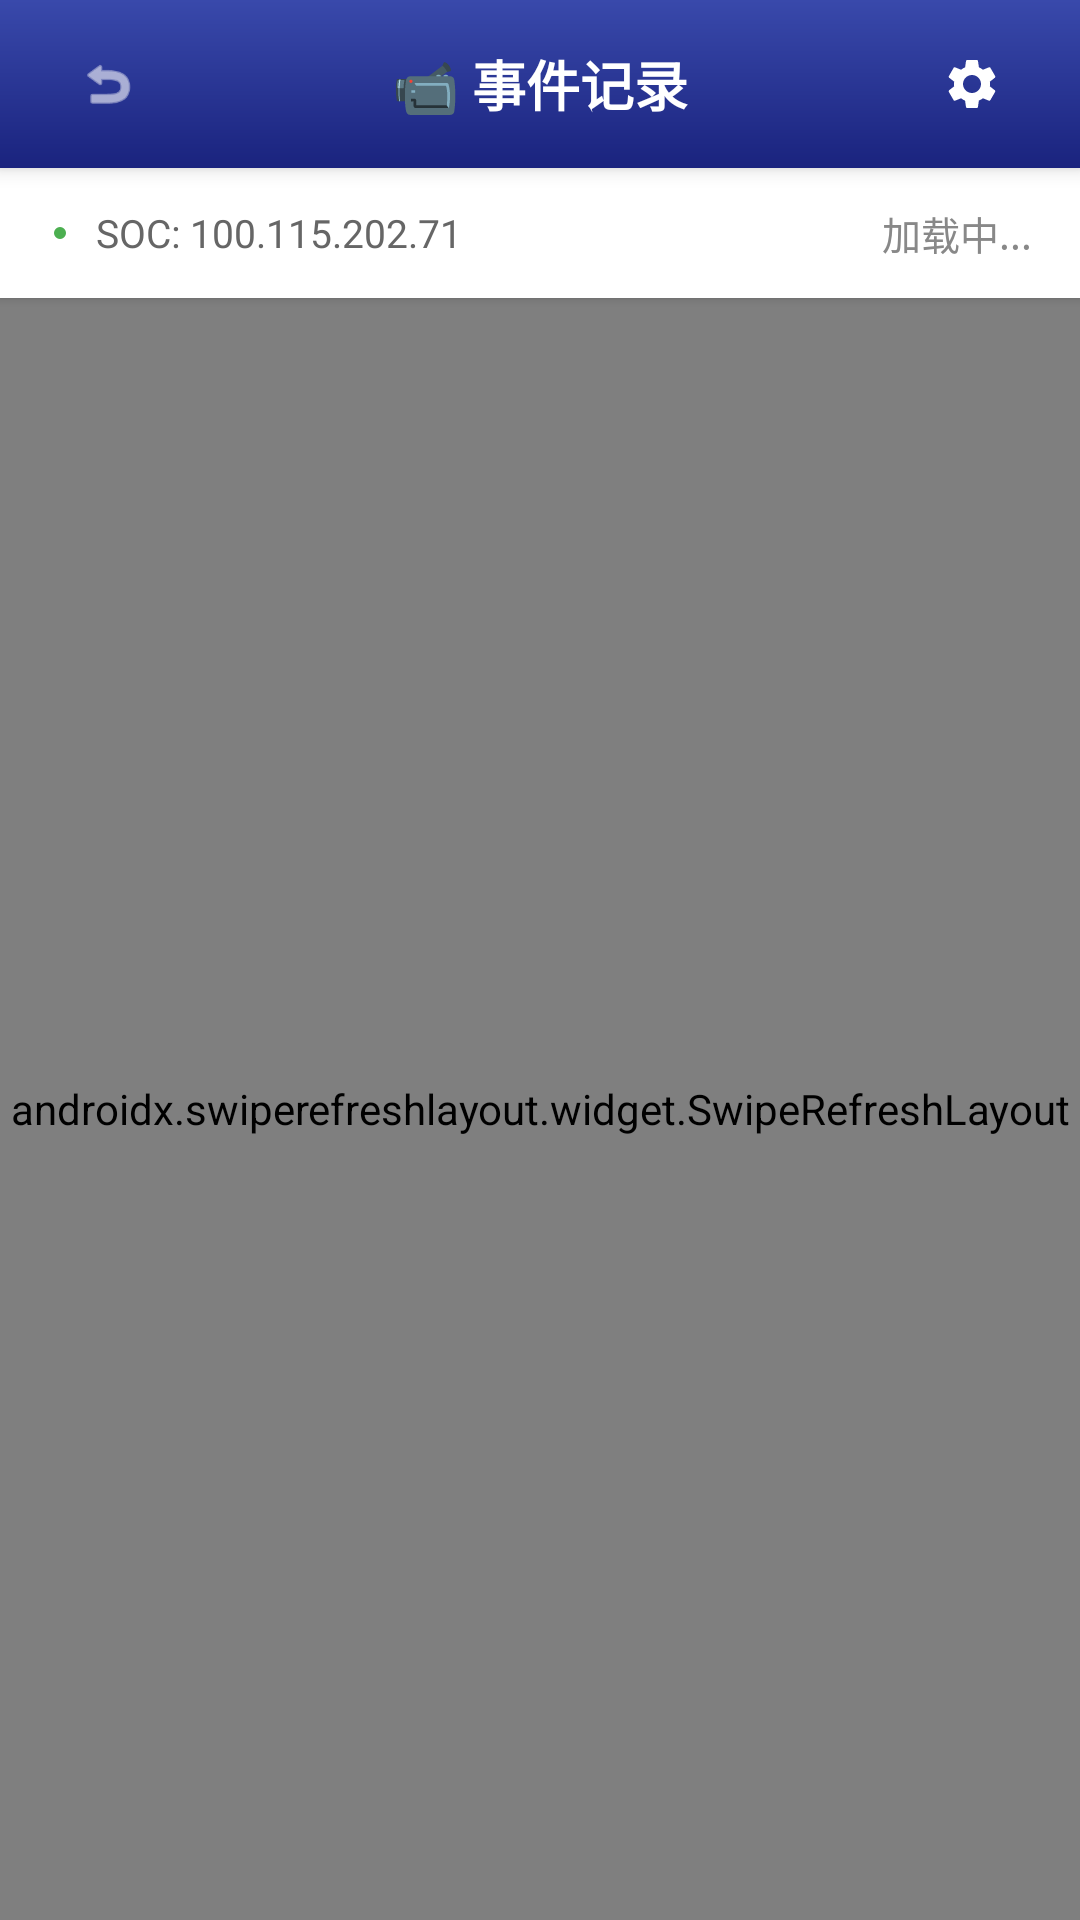

Layout XML and referenced resources for this Android screen:
<!-- AndroidManifest.xml: activity theme Theme.BabyBed -->
<!-- res/layout/activity_events.xml -->
<?xml version="1.0" encoding="utf-8"?>
<LinearLayout 
    xmlns:android="http://schemas.android.com/apk/res/android"
    xmlns:app="http://schemas.android.com/apk/res-auto"
    android:layout_width="match_parent"
    android:layout_height="match_parent"
    android:orientation="vertical"
    android:background="@drawable/bg_gradient_main">

    
    <LinearLayout
        android:layout_width="match_parent"
        android:layout_height="56dp"
        android:orientation="horizontal"
        android:paddingHorizontal="16dp"
        android:background="@drawable/bg_header_gradient"
        android:gravity="center_vertical"
        android:elevation="4dp">

        <ImageButton
            android:id="@+id/btnBack"
            android:layout_width="40dp"
            android:layout_height="40dp"
            android:background="@drawable/btn_icon_circle"
            android:src="@android:drawable/ic_menu_revert"
            android:scaleType="centerInside"
            android:padding="10dp"
            app:tint="#FFFFFF"
            android:contentDescription="返回" />

        <TextView
            android:layout_width="0dp"
            android:layout_height="wrap_content"
            android:layout_weight="1"
            android:text="📹 事件记录"
            android:textSize="18sp"
            android:textColor="#FFFFFF"
            android:textStyle="bold"
            android:gravity="center" />

        <ImageButton
            android:id="@+id/btnSettings"
            android:layout_width="40dp"
            android:layout_height="40dp"
            android:background="@drawable/btn_icon_circle"
            android:src="@drawable/ic_settings"
            android:scaleType="centerInside"
            android:padding="10dp"
            app:tint="#FFFFFF"
            android:contentDescription="设置" />
    </LinearLayout>

    
    <LinearLayout
        android:layout_width="match_parent"
        android:layout_height="wrap_content"
        android:orientation="horizontal"
        android:paddingHorizontal="16dp"
        android:paddingVertical="12dp"
        android:background="#FFFFFF"
        android:elevation="2dp"
        android:gravity="center_vertical">

        <View
            android:layout_width="8dp"
            android:layout_height="8dp"
            android:background="@drawable/bg_status_dot_green" />

        <TextView
            android:id="@+id/tvSocIp"
            android:layout_width="0dp"
            android:layout_height="wrap_content"
            android:layout_weight="1"
            android:text="SOC: 100.115.202.71"
            android:textSize="13sp"
            android:textColor="#666666"
            android:paddingStart="8dp" />

        <TextView
            android:id="@+id/tvStatus"
            android:layout_width="wrap_content"
            android:layout_height="wrap_content"
            android:text="加载中..."
            android:textSize="13sp"
            android:textColor="#888888" />

        <ProgressBar
            android:id="@+id/progressBar"
            android:layout_width="20dp"
            android:layout_height="20dp"
            android:layout_marginStart="8dp"
            android:indeterminateTint="#2196F3"
            android:visibility="gone" />
    </LinearLayout>

    
    <androidx.swiperefreshlayout.widget.SwipeRefreshLayout
        android:id="@+id/swipeRefresh"
        android:layout_width="match_parent"
        android:layout_height="0dp"
        android:layout_weight="1">

        <androidx.recyclerview.widget.RecyclerView
            android:id="@+id/recyclerEvents"
            android:layout_width="match_parent"
            android:layout_height="match_parent"
            android:padding="12dp"
            android:clipToPadding="false" />
    </androidx.swiperefreshlayout.widget.SwipeRefreshLayout>

    
    <LinearLayout
        android:id="@+id/layoutEmpty"
        android:layout_width="match_parent"
        android:layout_height="match_parent"
        android:orientation="vertical"
        android:gravity="center"
        android:visibility="gone">

        <TextView
            android:layout_width="wrap_content"
            android:layout_height="wrap_content"
            android:text="📭"
            android:textSize="64sp" />

        <TextView
            android:layout_width="wrap_content"
            android:layout_height="wrap_content"
            android:text="暂无事件记录"
            android:textSize="16sp"
            android:textColor="#888888"
            android:layout_marginTop="16dp" />

        <TextView
            android:layout_width="wrap_content"
            android:layout_height="wrap_content"
            android:text="哭声触发后会自动录制视频"
            android:textSize="13sp"
            android:textColor="#AAAAAA"
            android:layout_marginTop="4dp" />
    </LinearLayout>
</LinearLayout>
<!-- resources referenced by this layout -->
<resources>
  <!-- drawable bg_gradient_main (drawable) -->
  <?xml version="1.0" encoding="utf-8"?>
  <shape xmlns:android="http://schemas.android.com/apk/res/android">
      <gradient
          android:type="linear"
          android:angle="135"
          android:startColor="#FFF5F0"
          android:centerColor="#F8F4FF"
          android:endColor="#EEF5FF" />
  </shape>
  <!-- drawable bg_header_gradient (drawable) -->
  <?xml version="1.0" encoding="utf-8"?>
  <shape xmlns:android="http://schemas.android.com/apk/res/android"
      android:shape="rectangle">
      <gradient
          android:type="linear"
          android:angle="90"
          android:startColor="#1A237E"
          android:endColor="#3949AB" />
  </shape>
  <!-- drawable bg_status_dot_green (drawable) -->
  <?xml version="1.0" encoding="utf-8"?>
  <shape xmlns:android="http://schemas.android.com/apk/res/android"
      android:shape="oval">
      <solid android:color="#4CAF50" />
      <stroke
          android:width="2dp"
          android:color="#FFFFFF" />
      <size
          android:width="14dp"
          android:height="14dp" />
  </shape>
  <!-- drawable ic_settings (drawable) -->
  <?xml version="1.0" encoding="utf-8"?>
  <vector xmlns:android="http://schemas.android.com/apk/res/android"
      android:width="24dp"
      android:height="24dp"
      android:viewportWidth="24"
      android:viewportHeight="24">
      <path
          android:fillColor="#666666"
          android:pathData="M19.14,12.94c0.04,-0.31 0.06,-0.63 0.06,-0.94c0,-0.31 -0.02,-0.63 -0.06,-0.94l2.03,-1.58c0.18,-0.14 0.23,-0.41 0.12,-0.61l-1.92,-3.32c-0.12,-0.22 -0.37,-0.29 -0.59,-0.22l-2.39,0.96c-0.5,-0.38 -1.03,-0.7 -1.62,-0.94L14.4,2.81c-0.04,-0.24 -0.24,-0.41 -0.48,-0.41h-3.84c-0.24,0 -0.43,0.17 -0.47,0.41L9.25,5.35C8.66,5.59 8.12,5.92 7.63,6.29L5.24,5.33c-0.22,-0.08 -0.47,0 -0.59,0.22L2.74,8.87C2.62,9.08 2.66,9.34 2.86,9.48l2.03,1.58C4.84,11.37 4.8,11.69 4.8,12s0.02,0.63 0.06,0.94l-2.03,1.58c-0.18,0.14 -0.23,0.41 -0.12,0.61l1.92,3.32c0.12,0.22 0.37,0.29 0.59,0.22l2.39,-0.96c0.5,0.38 1.03,0.7 1.62,0.94l0.36,2.54c0.05,0.24 0.24,0.41 0.48,0.41h3.84c0.24,0 0.44,-0.17 0.47,-0.41l0.36,-2.54c0.59,-0.24 1.13,-0.56 1.62,-0.94l2.39,0.96c0.22,0.08 0.47,0 0.59,-0.22l1.92,-3.32c0.12,-0.22 0.07,-0.47 -0.12,-0.61L19.14,12.94zM12,15.6c-1.98,0 -3.6,-1.62 -3.6,-3.6s1.62,-3.6 3.6,-3.6s3.6,1.62 3.6,3.6S13.98,15.6 12,15.6z"/>
  </vector>
  <style name="Theme.BabyBed" parent="Theme.MaterialComponents.Light.NoActionBar">
          <item name="colorPrimary">@color/baby_primary</item>
          <item name="colorPrimaryDark">@color/baby_primary_dark</item>
          <item name="colorAccent">@color/baby_accent</item>
          <item name="android:windowBackground">@color/baby_bg_primary</item>
          <item name="android:statusBarColor">@color/baby_primary</item>
      </style>
  <color name="baby_primary">#A8D8EA</color>
  <color name="baby_primary_dark">#7EC8E3</color>
  <color name="baby_accent">#FFCDD2</color>
  <color name="baby_bg_primary">#FFF8F0</color>
</resources>
